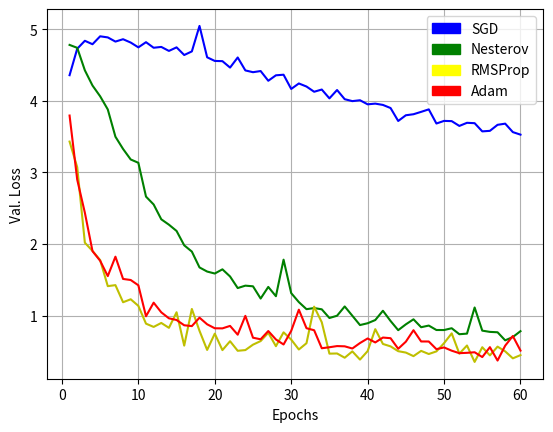

Reproduce this figure in Python.
import matplotlib.pyplot as plt
import matplotlib.patches as mpatches
import numpy as np

x = np.linspace(0,10,100)
y = np.linspace(0,10,100)

x1 = np.linspace(0,100,1000)
y1 = np.linspace(0,100,1000)

sgdHistory = {'val_loss': [4.358252143859863, 4.727625117311164, 4.838665120145108, 4.7906764120843475, 4.901237020178966, 4.885886184020937, 4.827619838714599, 4.860526771102698, 4.814001149780745, 4.746961647122234, 4.819116698473519, 4.741409951990301, 4.752977180480957, 4.697171190029417, 4.747033455846849, 4.640102108857618, 4.690246215871962, 5.046290493564864, 4.608127689361572, 4.557355429724983, 4.554230171661082, 4.464573295711318, 4.605518533828411, 4.424834840763468, 4.399993801116944, 4.416193969475692, 4.280432933534367, 4.356591011615509, 4.364875630207172, 4.1660895864091945, 4.242692661285401, 4.199911150757072, 4.126887173440516, 4.157909701363953, 4.0346027324462534, 4.151203099256327, 4.022982454299926, 3.9960826010491908, 4.0083535118767095, 3.9513510956755, 3.9611081984794807, 3.943112386264469, 3.8996158123016356, 3.7187888686846025, 3.798591723525086, 3.812957205670945, 3.8461464433651598, 3.880895009584999, 3.6833816528320313, 3.719920790633565, 3.716669212688099, 3.649718903480692, 3.6932616699595053, 3.6880513132194945, 3.573530673980713, 3.5810402947652733, 3.665041437462635, 3.6814668524426692, 3.5633910624616614, 3.5279395529564392], 'val_acc': [0.021875, 0.01644100580270793, 0.004835589941972921, 0.031914893617021274, 0.010638297872340425, 0.022243713733075435, 0.01484375, 0.024177949709864602, 0.026112185701064952, 0.041586073500967116, 0.02611218568665377, 0.04448742746615087, 0.04453125, 0.05415860735009671, 0.05319148936170213, 0.047388781445745806, 0.04932301740812379, 0.026112185701064952, 0.0640625, 0.07350096713239958, 0.05125725338491296, 0.0851063829787234, 0.07736943908597792, 0.10348162477263169, 0.09296875, 0.10541586073500966, 0.11992263058975079, 0.09671179895474787, 0.11895551257253385, 0.1257253385057071, 0.11640625, 0.11992263058975079, 0.13442940040125836, 0.1324951644388804, 0.11411992263056092, 0.14119922633443166, 0.16953125, 0.12475822053172371, 0.13733075436644213, 0.17988394585580383, 0.13442940040125836, 0.16441005804149048, 0.17109375, 0.1808510639450767, 0.1760154739022255, 0.16634429401827966, 0.19535783367011716, 0.15667311413433382, 0.1734375, 0.17504835601470917, 0.17504835601470917, 0.18762088974854932, 0.1740812380263146, 0.18955512584062795, 0.178125, 0.20599613158569113, 0.19439071566731142, 0.19922630572457378, 0.17408123792543634, 0.1982591877361792], 'loss': [2.2672902031897646, 2.0680789192740674, 2.0421292950008914, 2.0254882783674844, 2.008031085862183, 1.995850414966375, 1.980311077980114, 1.9597644852850922, 1.9410910336012692, 1.9157450964953047, 1.8944292682165302, 1.8703977115375479, 1.8453199536774585, 1.8196412787789402, 1.800357268966347, 1.7860845914646255, 1.7647754244900984, 1.7421221605455621, 1.7326670319763655, 1.7079095067160093, 1.6865921180248842, 1.6644576677865992, 1.6591108379229969, 1.6400449632369365, 1.6167020552541074, 1.6039815492562501, 1.5927357887449614, 1.5696978151183767, 1.5554773320737396, 1.5407941716456954, 1.5195296764684145, 1.5032832303143004, 1.4818692460186982, 1.4686359666883775, 1.4549756588981242, 1.4345107815929294, 1.4238977134300494, 1.3969682710021416, 1.3818915922350206, 1.3763966164939252, 1.3412537292106865, 1.335816817232286, 1.3010878793179343, 1.2915799691505039, 1.2622891297304313, 1.2548772892864954, 1.2240857328336263, 1.2139053909688007, 1.1943634874059732, 1.179045545830453, 1.1485579689753425, 1.147763766465355, 1.1246741084064753, 1.1671835122905279, 1.0866610807241852, 1.0730792385171462, 1.0615551232341134, 1.091636179568333, 1.0246153602364607, 1.019559942553831], 'acc': [0.0520299406093729, 0.06102025872710936, 0.06423399235212757, 0.06704092425351883, 0.07826865185908388, 0.08351639410951102, 0.0941339191278171, 0.09608656740825817, 0.1052271262886598, 0.11313155967781303, 0.12165050139856166, 0.13051707474226804, 0.14120087869415038, 0.14145980601799285, 0.1512895614677406, 0.16023919941663026, 0.16658530632412352, 0.17032788219143286, 0.17682828608247422, 0.1813115287620943, 0.19363762102593787, 0.19628183223618104, 0.20458655268904333, 0.20332635309278352, 0.21357090554063948, 0.22036449434788075, 0.22258753904568487, 0.23187822164948454, 0.23850785127450178, 0.2444878366284273, 0.2521763892291027, 0.25567488406272076, 0.26494996338905713, 0.27117402978031097, 0.27943210479454905, 0.28125, 0.2870799772191034, 0.298906789416793, 0.3088438695004314, 0.312057603126662, 0.3193460051546392, 0.32911392405798184, 0.33890651696363194, 0.34197809278350516, 0.3544056626751603, 0.355704422162568, 0.3683150773195876, 0.3755186721991701, 0.3778374420331789, 0.38155515371440135, 0.40504188144329895, 0.40257098690219684, 0.4061915222544791, 0.4064195298446003, 0.41917686855670105, 0.42510780245829477, 0.43157594988445225, 0.431738670574388, 0.4448376861117891, 0.44556992921892463], 'lr': [0.01, 0.01, 0.01, 0.01, 0.01, 0.01, 0.01, 0.01, 0.01, 0.01, 0.01, 0.01, 0.01, 0.01, 0.01, 0.01, 0.01, 0.01, 0.01, 0.01, 0.01, 0.01, 0.01, 0.01, 0.01, 0.01, 0.01, 0.01, 0.01, 0.01, 0.01, 0.01, 0.01, 0.01, 0.01, 0.01, 0.01, 0.01, 0.01, 0.01, 0.01, 0.01, 0.01, 0.01, 0.01, 0.01, 0.01, 0.01, 0.01, 0.01, 0.01, 0.01, 0.01, 0.01, 0.01, 0.01, 0.01, 0.01, 0.01, 0.01]}
nesterovHistory = {'val_loss': [4.7810242652893065, 4.7404614592428596, 4.426258787195733, 4.213783228651006, 4.063696231325545, 3.8797027460611075, 3.4989404678344727, 3.32792359256191, 3.1810754456879784, 3.1348347059762687, 2.6625105361643335, 2.5526799272522473, 2.345567798614502, 2.2704230706050734, 2.18278845458704, 1.9823643289636137, 1.8947584389256786, 1.673639392483857, 1.6160000801086425, 1.5884460794164779, 1.6469874524977959, 1.5470849620304439, 1.385446682197674, 1.419010205932927, 1.4100044250488282, 1.2390315385113833, 1.4012448022167272, 1.2715768380598589, 1.781970770492775, 1.3145713064841191, 1.1893540859222411, 1.0904843584711823, 1.1061441395683953, 1.0884034914942728, 0.9672456002097065, 0.9989974872286592, 1.1285336017608643, 0.9986282793995951, 0.8686753878049278, 0.8941266723481552, 0.9387478664719159, 1.0685834880031977, 0.9256186246871948, 0.7973436559883723, 0.8786716299776413, 0.9489244396728058, 0.8384290278764942, 0.861685503843444, 0.799669063091278, 0.7992922856222038, 0.8243580077787432, 0.7408403121295243, 0.7490366285728071, 1.1140519047382953, 0.7907555341720581, 0.7733240872333312, 0.7679125411252219, 0.6552162425199837, 0.7016057481618176, 0.7833362808541127], 'val_acc': [0.03671875, 0.06963249516441006, 0.08510638300754576, 0.14313346229680962, 0.172147001934236, 0.17891682786740926, 0.1953125, 0.2514506769825919, 0.30270793042514954, 0.31818181821064057, 0.3597678916827853, 0.4003868474259367, 0.4390625, 0.47969052235900317, 0.5038684721841572, 0.5106382978723404, 0.5270793036750484, 0.5386847196510728, 0.57578125, 0.5938104449319194, 0.5657640234414106, 0.6121856865384823, 0.6121856867114165, 0.6257253383760065, 0.60390625, 0.6266924562491116, 0.597678916827853, 0.6334622822831631, 0.5870406191860915, 0.6121856865384823, 0.646875, 0.6731141196920517, 0.6566731141199227, 0.6702127658421574, 0.6992263057245738, 0.6895551257253385, 0.68828125, 0.718568665377176, 0.7088974853779407, 0.7156673115272817, 0.6972920697477846, 0.6789168277377087, 0.7125, 0.7321083170994107, 0.7311411994568845, 0.7137330752046241, 0.7243713735381224, 0.7466150869253295, 0.74921875, 0.7582205026707751, 0.7495164411210922, 0.7756286268077459, 0.7794970987613242, 0.723404255319149, 0.771875, 0.771760154969457, 0.7736943908309568, 0.8230174080085016, 0.8172147000781341, 0.7785299808882191], 'loss': [2.0814129766402627, 1.8346143074569472, 1.6785652797416697, 1.5291507056048264, 1.4009514371144403, 1.2625437057735536, 1.0991224947476947, 0.9553364453856478, 0.9693456769538282, 0.7853322883242184, 0.7127796404215854, 0.659695294693618, 0.6021082218257223, 0.5861512783834578, 0.5114674058157144, 0.484797011129405, 0.4474236159151617, 0.4135695471591556, 0.39086699813844406, 0.37199325301253217, 0.37873292843085965, 0.33666311417445727, 0.3133609814127696, 0.3080347493956489, 0.28757591475264727, 0.27068538855591256, 0.2664890614705035, 0.2575673297485278, 0.25903648730246776, 0.2606004576400383, 0.23560743114993082, 0.22851115689451454, 0.22088243039258956, 0.20986859851266204, 0.20114681811733656, 0.1987574360788853, 0.1956234975004107, 0.18503380612117185, 0.17771955864727812, 0.1823714217209717, 0.17833654526004314, 0.18680544823017745, 0.17360289218456593, 0.16009470119195826, 0.15843550646657154, 0.15523472236404678, 0.15154646206455133, 0.15689646649310193, 0.15057636451782638, 0.14764614220544636, 0.14104742361941502, 0.1411581190367981, 0.13875212499811385, 0.138754443770826, 0.14694490730059312, 0.1323952210932663, 0.15749862913526344, 0.13316797930088048, 0.1302208295851987, 0.13152080013185374], 'acc': [0.07009193718981369, 0.14181108128019698, 0.1909120494683021, 0.2406232202436662, 0.2935728092783505, 0.34588196614003, 0.4047677162175415, 0.4615415592783505, 0.469628472797929, 0.5388208762886598, 0.5744447156407448, 0.6043039622512246, 0.6346106907541782, 0.6492684530659214, 0.6866543170103093, 0.7026960381292775, 0.7254088357383129, 0.7466575386597938, 0.7579122935432752, 0.7725978358099744, 0.7695216176228834, 0.7943210479260926, 0.8060567010309279, 0.8121796436465385, 0.8278415100480025, 0.8365877471320479, 0.8396794402359772, 0.8464730290456431, 0.849375308240967, 0.8474146262886598, 0.8608738101001054, 0.8670165161500285, 0.8715320152908954, 0.8786917256529168, 0.8859734765275404, 0.8873566023919941, 0.8892278903214055, 0.8980148075827842, 0.9025709869009845, 0.9017980636237898, 0.9045236351802132, 0.9038727524156208, 0.9064762834642913, 0.915832723130746, 0.9168904076153283, 0.9191684972695789, 0.9211501288659794, 0.9190366595429886, 0.9234455541237113, 0.9262468472817831, 0.9325579483807331, 0.9311284679895537, 0.9338133593637943, 0.932186152464437, 0.9287690179806363, 0.9366140463917526, 0.9223415507330246, 0.9356032869579367, 0.9404442274835245, 0.9398747050639], 'lr': [0.01, 0.01, 0.01, 0.01, 0.01, 0.01, 0.01, 0.01, 0.01, 0.01, 0.01, 0.01, 0.01, 0.01, 0.01, 0.01, 0.01, 0.01, 0.01, 0.01, 0.01, 0.01, 0.01, 0.01, 0.01, 0.01, 0.01, 0.01, 0.01, 0.01, 0.01, 0.01, 0.01, 0.01, 0.01, 0.01, 0.01, 0.01, 0.01, 0.01, 0.01, 0.01, 0.01, 0.01, 0.01, 0.01, 0.01, 0.01, 0.01, 0.01, 0.01, 0.01, 0.01, 0.01, 0.01, 0.01, 0.01, 0.01, 0.01, 0.01]}
rmspropHistory = {'val_loss': [3.43108549118042, 3.0733610089558465, 2.0189756632312355, 1.9041036669474736, 1.776116574525372, 1.4122440496773045, 1.426271915435791, 1.1873953028850446, 1.2289247356023734, 1.1369169812137891, 0.8882709056773084, 0.8427316873862157, 0.8983293294906616, 0.8298367318378427, 1.0475558035608878, 0.5816401757400779, 1.093398230218795, 0.7881956823328709, 0.5214421153068542, 0.7487763567634892, 0.5188397358187854, 0.6430324733372583, 0.5093958916239858, 0.5192937521224327, 0.5949970662593842, 0.6449841464972358, 0.7605637996754748, 0.5736922226860629, 0.7671497532200767, 0.6657225953079976, 0.5274839580059052, 0.6151852619255995, 1.1260588249224066, 0.9078770509310341, 0.4694178130917208, 0.47191527964298685, 0.41247246265411375, 0.5010116071488917, 0.3865929113942373, 0.5050762131435498, 0.8113818892657872, 0.6048358972805842, 0.5711088955402375, 0.5040075057825683, 0.4844342172722291, 0.43481377568420176, 0.5080313205257836, 0.46433874244155, 0.5010297775268555, 0.6155766186446701, 0.7526985308879579, 0.469715769390073, 0.5830305016940059, 0.3539149154705397, 0.558959674835205, 0.4452784796330062, 0.567382151084435, 0.5012672963179288, 0.40395835174582684, 0.44864871187182415], 'val_acc': [0.2, 0.27272727284256215, 0.472920696353774, 0.555125725396136, 0.5425531914893617, 0.5909090911396698, 0.5828125, 0.6856866538870496, 0.6682785300959471, 0.6972920695172057, 0.7572533851435382, 0.7553191488208808, 0.74609375, 0.7862669244495074, 0.7582205031319329, 0.8201160542738968, 0.7224371375613332, 0.7794970985307453, 0.8671875, 0.8143133461129504, 0.8820116051852819, 0.8346228240998156, 0.855899419498628, 0.8636363637516531, 0.85703125, 0.8607350096711799, 0.825918761858396, 0.8539651835218389, 0.8201160541586073, 0.8588007735791012, 0.87421875, 0.8423597676611039, 0.8220502899048177, 0.8143133461129504, 0.8762088973702038, 0.8907156674267014, 0.89609375, 0.8965183750112006, 0.8907156674267014, 0.8849129591504656, 0.8346228237539473, 0.8539651838677073, 0.8875, 0.8742746612781251, 0.9032882009299626, 0.8868471954731231, 0.8974854932301741, 0.895551257022806, 0.88984375, 0.8607350095558904, 0.8481624759373397, 0.8868471952425442, 0.8675048357052314, 0.9148936170212766, 0.8859375, 0.9061895551257253, 0.8781431335775719, 0.8887814314499123, 0.9158607347790922, 0.9032882011605415], 'loss': [1.7253184256275484, 1.106822874128204, 0.8547593068032011, 0.7011163742957768, 0.5905373789938052, 0.5266333431643181, 0.4496015685562509, 0.403639247488058, 0.3755674466644366, 0.3400816036661514, 0.30794123142227847, 0.29311427795537187, 0.26479466489909853, 0.25167877156084056, 0.23491240199088814, 0.22327630736552692, 0.21523974236753798, 0.19979903438230748, 0.19310510098155187, 0.1839835322702054, 0.17319954616400215, 0.1703818937723459, 0.16413761898107135, 0.1556065411024816, 0.15139014650714833, 0.14700753091717114, 0.14398982777455663, 0.137088903869193, 0.13484609677700232, 0.13200988856869925, 0.12913070585796602, 0.12345383588393471, 0.12571848660996016, 0.12470231136665828, 0.11732815942167751, 0.11605673706756539, 0.1158028553252049, 0.11264491877093888, 0.11175255666951178, 0.10994483899209917, 0.10720050505302894, 0.10381650148648668, 0.10574428026670034, 0.10246473444482125, 0.09956355147140543, 0.10202023363806162, 0.09732897717928149, 0.09453572914464858, 0.10009566406460152, 0.0985479835990961, 0.09941563139373037, 0.09573831658848782, 0.08751465467827681, 0.0817360054202301, 0.07658779971467043, 0.07738905661847688, 0.07754369639633107, 0.07712420934788351, 0.07047489428982598, 0.07200458868676633], 'acc': [0.19648523309738833, 0.4051224226804124, 0.5163981588056717, 0.5944186803352046, 0.6611748433764865, 0.7106826132894309, 0.7548206004393458, 0.7819135953160689, 0.7984052835051546, 0.8203156781384753, 0.837442030749361, 0.8494164063735324, 0.8625161082474226, 0.8702709299438935, 0.8820894295626832, 0.8878447644618013, 0.8981958762886598, 0.9022455455162636, 0.9083100443859937, 0.9121697809278351, 0.919127817097095, 0.9201052112395525, 0.9237274484536082, 0.9285249369457327, 0.9317793507444472, 0.934220161093483, 0.9374745748873481, 0.9396306240338459, 0.9417866731754942, 0.9401594662712875, 0.9452851680091123, 0.9469123749036201, 0.9469937352582869, 0.9483361809405577, 0.9510210723293466, 0.9525262387112521, 0.9532178016483285, 0.9528923602636075, 0.955617931820031, 0.9551788015463918, 0.957545618938024, 0.9584655438890567, 0.9573131443298969, 0.9604224889035016, 0.9605750644329897, 0.9602991944764097, 0.9624275128865979, 0.9648199901315465, 0.9607361469072165, 0.9632251240745261, 0.9607101758951501, 0.9624677835051546, 0.968272234095019, 0.9712065077319587, 0.9714425189162802, 0.9725408835733463, 0.9726222439134647, 0.9722968025384428, 0.9742494508176714, 0.972916324182147], 'lr': [0.001, 0.001, 0.001, 0.001, 0.001, 0.001, 0.001, 0.001, 0.001, 0.001, 0.001, 0.001, 0.001, 0.001, 0.001, 0.001, 0.001, 0.001, 0.001, 0.001, 0.001, 0.001, 0.001, 0.001, 0.001, 0.001, 0.001, 0.001, 0.001, 0.001, 0.001, 0.001, 0.001, 0.001, 0.001, 0.001, 0.001, 0.001, 0.001, 0.001, 0.001, 0.001, 0.001, 0.001, 0.001, 0.001, 0.001, 0.001, 0.001, 0.001, 0.001, 0.001, 0.00080000004, 0.00080000004, 0.00080000004, 0.00080000004, 0.00080000004, 0.00080000004, 0.00080000004, 0.00080000004]}
adamHistory = {'val_loss': [3.7947113513946533, 2.899613128639974, 2.437829025478843, 1.9010827476789227, 1.7670280089461365, 1.5525165260183973, 1.8235891103744506, 1.5127461108755558, 1.497969190663941, 1.4240710440180058, 0.9916088728655699, 1.1813304438120622, 1.0464533567428589, 0.9629727728823398, 0.9395044739979609, 0.8657128073030099, 0.854183751909599, 0.9719280046005544, 0.8793022155761718, 0.8239555497234057, 0.8224090167124912, 0.8569067564416439, 0.7342495119318049, 0.997179348648632, 0.6920665979385376, 0.670191464733109, 0.7852512076929413, 0.6673539277432735, 0.5974915273184933, 0.7873707525504166, 1.0835848450660706, 0.8244743158093274, 0.7966072283814908, 0.544901418270871, 0.558886663595528, 0.5752057139716711, 0.5717871189117432, 0.5413041456063896, 0.6176645996722769, 0.6814005815890587, 0.6260329982413545, 0.6941795979177928, 0.6852962255477906, 0.5376187169805486, 0.6365205879022351, 0.7968740995894087, 0.6395875455908895, 0.6390594197887517, 0.532144832611084, 0.5561627079255346, 0.5107145485480818, 0.47612410414841466, 0.4810340931383277, 0.4888594272750028, 0.4217487245798111, 0.5600245192618158, 0.3729385871087098, 0.5812544347700344, 0.7157403339039196, 0.5123201284694487], 'val_acc': [0.1828125, 0.2959381043334533, 0.3858800773694391, 0.5009671180460393, 0.5212765958599703, 0.5705996130375152, 0.58828125, 0.6025145068851153, 0.6015473888967208, 0.6199226306762179, 0.704061895608902, 0.6673114121075525, 0.715625, 0.7117988395160586, 0.7533849130746705, 0.7794970987613242, 0.747582205144303, 0.7263056093996222, 0.7578125, 0.774661508473483, 0.7852998064611129, 0.7582205030166435, 0.8046421661137151, 0.7659574468085106, 0.78984375, 0.8181818180665288, 0.7804642167497189, 0.827852998296343, 0.8027079304827943, 0.788201160772165, 0.76953125, 0.7823984523806397, 0.8027079304827943, 0.8384912957075256, 0.851063829787234, 0.8481624755914714, 0.8375, 0.8558994199597859, 0.833655705880842, 0.8307543518003688, 0.8249516441005803, 0.817214700308713, 0.828125, 0.8626692454173902, 0.802707930136926, 0.7930367507141379, 0.8549323015102335, 0.8423597680069722, 0.878125, 0.8491295936951554, 0.8500967117988395, 0.8810444871968872, 0.8762088976007827, 0.8568665376023121, 0.8984375, 0.8675048354746525, 0.902321083172147, 0.8520309476603392, 0.8297872339272637, 0.8713733073129414], 'loss': [1.667457720521662, 1.0809746376667562, 0.8285237618433858, 0.6803255780201372, 0.582649290454988, 0.5176929772341478, 0.43044389372738645, 0.3857225262627159, 0.3614584127858253, 0.3531412630060698, 0.2998450320098818, 0.2863344716757276, 0.28518437202096947, 0.24235929886704868, 0.2627804320248632, 0.21640641280670755, 0.2195646761065726, 0.21950620476149738, 0.18622452073201104, 0.1903740508654683, 0.21527631959935722, 0.1775537224653322, 0.17010262231422435, 0.18518172857352283, 0.1837414548985497, 0.1565733128839916, 0.1498800249072114, 0.14482818602028694, 0.13720314558019342, 0.13788741453906206, 0.1325715322096876, 0.16748640158713549, 0.16949533440973438, 0.14975913158852733, 0.13287837384249698, 0.11564679850929792, 0.11847992877094846, 0.10656340855999917, 0.104228586892607, 0.10838403516702796, 0.1037566263015582, 0.12980075593825305, 0.11392193344046533, 0.10302430299139514, 0.1363388230522076, 0.15976033627879124, 0.11409242074821413, 0.10366098366043304, 0.09271951173384164, 0.0908111099363799, 0.08937306599571032, 0.08550947699970123, 0.08330776061571436, 0.0770238623875931, 0.08158396687969346, 0.08041387988985937, 0.07786792825436768, 0.0823795288708107, 0.07807510496567946, 0.07295057119936058], 'acc': [0.2055975917350013, 0.41583272313559555, 0.5257098690146941, 0.6027174355170771, 0.6667480270116345, 0.7049467089788956, 0.7566918883687572, 0.7800016108247423, 0.8020909608608247, 0.8065510439026146, 0.8394007731958762, 0.8476080881046186, 0.853673419575299, 0.877698131443299, 0.8638418543530827, 0.8936855670103093, 0.8915466601529897, 0.8906789413118527, 0.908184850703767, 0.9087870489690721, 0.8991945325799687, 0.9153038808836055, 0.9190871369294605, 0.9122935481197946, 0.9106256610528028, 0.9290130990155399, 0.9314945895370597, 0.9369965477560415, 0.9407216494845361, 0.940159466276137, 0.9412578309332031, 0.9249044015898134, 0.9208363843414201, 0.9309657472899191, 0.9421934748954841, 0.9526820231958762, 0.9512987012987013, 0.957977381824099, 0.9588723456187455, 0.9568790171670328, 0.9587503051012937, 0.9408510292035144, 0.9511024326743145, 0.958642074742268, 0.9471971361158571, 0.935188229492027, 0.9550177190721649, 0.9621897090251521, 0.9673807989690721, 0.9668456594207465, 0.9688389878773086, 0.970995037018957, 0.9695712309820194, 0.9733951671955089, 0.9706289154666016, 0.9716052396062159, 0.9715238792612481, 0.9652309715551862, 0.9717272801236677, 0.9748308634020618], 'lr': [0.001, 0.001, 0.001, 0.001, 0.001, 0.001, 0.001, 0.001, 0.001, 0.001, 0.001, 0.001, 0.001, 0.001, 0.001, 0.001, 0.001, 0.001, 0.001, 0.001, 0.001, 0.001, 0.001, 0.001, 0.001, 0.001, 0.001, 0.001, 0.001, 0.001, 0.001, 0.001, 0.001, 0.001, 0.001, 0.00080000004, 0.00080000004, 0.00080000004, 0.00080000004, 0.00080000004, 0.00080000004, 0.00080000004, 0.00080000004, 0.00080000004, 0.00080000004, 0.00080000004, 0.00080000004, 0.00080000004, 0.00064000004, 0.00064000004, 0.00064000004, 0.00064000004, 0.00064000004, 0.00064000004, 0.00064000004, 0.00064000004, 0.00064000004, 0.00064000004, 0.00051200006, 0.00051200006]}

x = np.linspace(1,60,60)

blue_patch = mpatches.Patch(color='blue', label='SGD')
green_patch = mpatches.Patch(color='green', label='Nesterov')
yellow_patch = mpatches.Patch(color='yellow', label='RMSProp')
red_patch = mpatches.Patch(color='red', label='Adam')

plt.legend(handles=[blue_patch,green_patch,yellow_patch,red_patch])
plt.plot(x, sgdHistory['val_loss'], 'b')
plt.plot(x, nesterovHistory['val_loss'], 'g')
plt.plot(x, rmspropHistory['val_loss'], 'y')
plt.plot(x, adamHistory['val_loss'], 'r')
plt.grid()
plt.xlabel('Epochs')
plt.ylabel('Val. Loss')
plt.show()